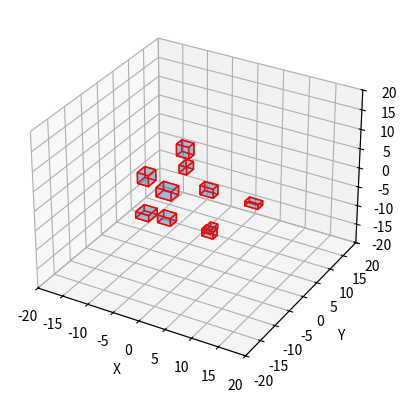

Source code (Python):
import numpy as np
import matplotlib.pyplot as plt
from mpl_toolkits.mplot3d.art3d import Poly3DCollection

def generate_random_3d_boxes(num_boxes, box_size_range, space_range):
    boxes = []
    for _ in range(num_boxes):
        center = np.random.uniform(low=space_range[0], high=space_range[1], size=3)
        size = np.random.uniform(low=box_size_range[0], high=box_size_range[1], size=3)
        boxes.append((center, size))
    return boxes

def create_box(center, size):
    cx, cy, cz = center
    sx, sy, sz = size
    vertices = [
        [cx - sx / 2, cy - sy / 2, cz - sz / 2],
        [cx + sx / 2, cy - sy / 2, cz - sz / 2],
        [cx + sx / 2, cy + sy / 2, cz - sz / 2],
        [cx - sx / 2, cy + sy / 2, cz - sz / 2],
        [cx - sx / 2, cy - sy / 2, cz + sz / 2],
        [cx + sx / 2, cy - sy / 2, cz + sz / 2],
        [cx + sx / 2, cy + sy / 2, cz + sz / 2],
        [cx - sx / 2, cy + sy / 2, cz + sz / 2],
    ]
    return vertices

def plot_3d_boxes(boxes):
    fig = plt.figure()
    ax = fig.add_subplot(111, projection='3d')

    for center, size in boxes:
        vertices = create_box(center, size)
        faces = [
            [vertices[j] for j in [0, 1, 2, 3]],
            [vertices[j] for j in [4, 5, 6, 7]],
            [vertices[j] for j in [0, 1, 5, 4]],
            [vertices[j] for j in [2, 3, 7, 6]],
            [vertices[j] for j in [1, 2, 6, 5]],
            [vertices[j] for j in [4, 7, 3, 0]],
        ]
        ax.add_collection3d(Poly3DCollection(faces, alpha=0.25, linewidths=1, edgecolors='r'))

    ax.set_xlabel('X')
    ax.set_ylabel('Y')
    ax.set_zlabel('Z')


    # Setting the view limits to zoom out
    ax.set_xlim([-20, 20])
    ax.set_ylim([-20, 20])
    ax.set_zlim([-20, 20])

    plt.show()

# Parameters
num_boxes = 10
box_size_range = (1, 3)  # Minimum and maximum box size
space_range = (-10, 10)  # Space in which to place the boxes

# Generate and plot boxes
random_boxes = generate_random_3d_boxes(num_boxes, box_size_range, space_range)
plot_3d_boxes(random_boxes)
